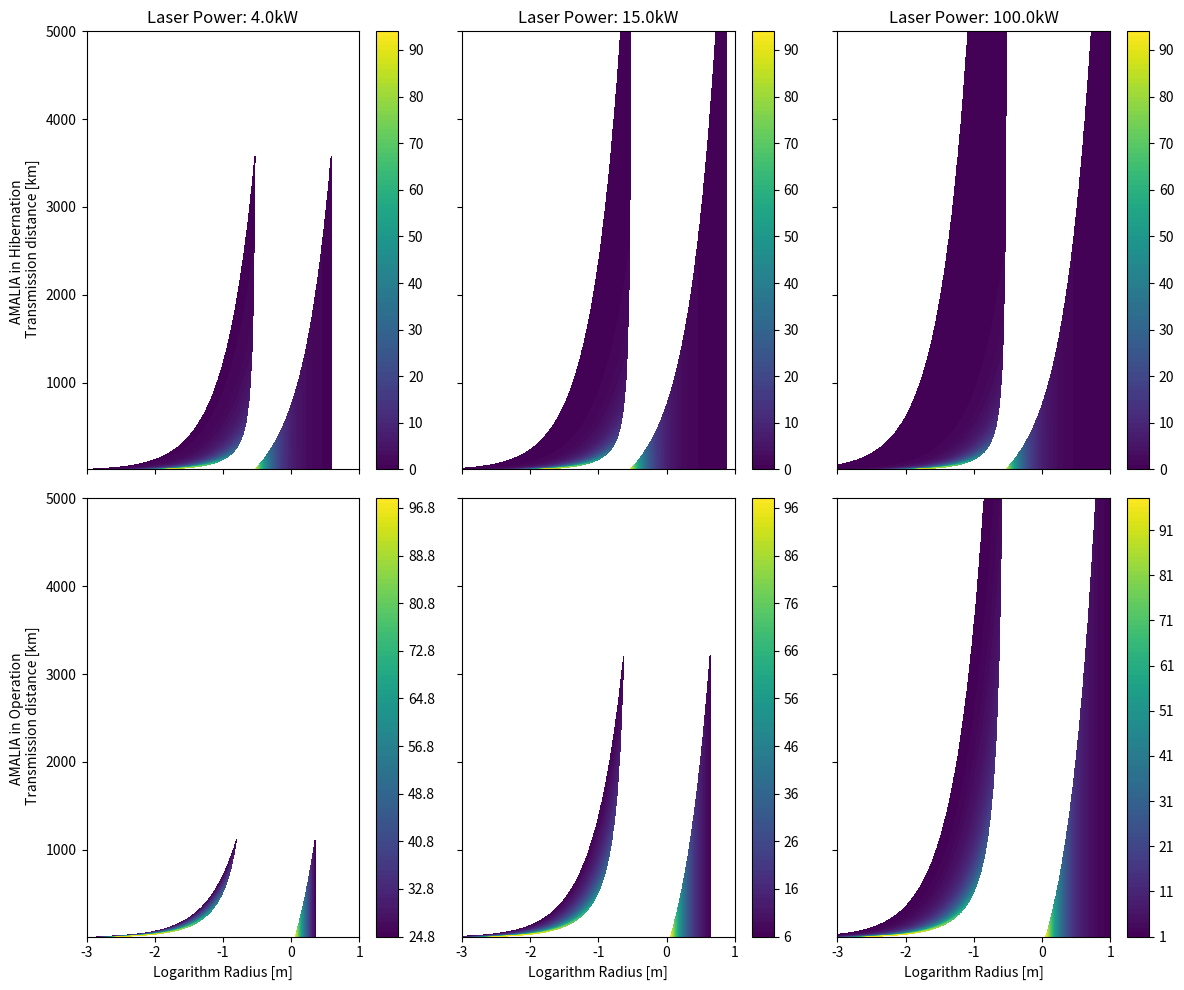

Write Python code to recreate this figure.
"""
[redacted]
Date: 01/08/2018

This script contains a script to generate the 0D design plot in the conference paper being generated for the IAC. The
functions in this scripts are taken from 001-DVP-BeamSpreading
"""

import numpy as np
import matplotlib.pyplot as plt
import matplotlib.cm as cm


def get_surfaceflux_from_wavelength_and_laser_power(wavelength, rover_specs, laser_powers, receiver_areas,
                                                    power_reqs, pointing_error=1e-6):
    """
    Plot the surface flux, and beam radius of a design at a specified wavelength, laser power,
    and receiver size.

    wavelength: in m
    rover_specs: name of the rover being analysed
    laser_power: in watts
    receiver_area: in m2
    power_req: in watts
    pointing_error: error in pointing in radians
    """
    assert len(power_reqs) == len(receiver_areas)
    assert len(power_reqs) == len(rover_specs)

    # Set the parameter space
    trans_radius = np.logspace(-3, 1, 1000)
    altitudes = np.logspace(4, 6.699, 1001)
    R, Z = np.meshgrid(trans_radius, altitudes, indexing="ij")

    fig, ax = plt.subplots(len(power_reqs), len(laser_powers), sharey=True, sharex=True, figsize=(12, 10))
    for i, laser_power in enumerate(laser_powers):
        for j in range(len(power_reqs)):
            rover_spec = rover_specs[j]
            receiver_area = receiver_areas[j]
            power_req = power_reqs[j]

            # Get the beam radius
            beam_radius = R * np.sqrt(1.0 + (Z * wavelength / (np.pi * R ** 2)) ** 2)
            receiver_radius = np.sqrt(receiver_area / np.pi)
            radius_constraint = pointing_error * Z + receiver_radius
            beam_radius[beam_radius < radius_constraint] = np.nan

            # Calculate the resulting surface flux
            receiver_power = laser_power / (np.pi * beam_radius ** 2) * receiver_area
            receiver_power[np.pi * beam_radius ** 2 < receiver_area] = laser_power
            receiver_power[receiver_power < power_req] = np.nan

            # Normalise result by input power to get total efficiency
            receiver_power /= laser_power
            # receiver_power[receiver_power < 0.01] = np.nan

            m = ax[j, i].contourf(np.log10(R), Z / 1e3, receiver_power * 100, 100)
            # m = plt.cm.ScalarMappable(cmap=cm.viridis)
            # m.set_array(np.log10(receiver_power * 100))
            # m.set_clim(-1.0, 2.0)
            fig.colorbar(m, ax=ax[j, i])
            ax[j, 0].set_ylabel('{} \n Transmission distance [km]'.format(rover_spec))
        ax[0, i].set_title('Laser Power: {}kW'.format(laser_power / 1e3))
        ax[1, i].set_xlabel('Logarithm Radius [m]')
    plt.tight_layout()
    plt.show()

    return beam_radius, receiver_power


def main():
    trans_wavelength = 1e-6
    laser_power = [4e3, 15e3, 100e3]
    rover_specs = ["AMALIA in Hibernation", "AMALIA in Operation"]
    rec_area = [0.25, 4.0]
    power_req = [21.0, 1e3]
    _, _ = get_surfaceflux_from_wavelength_and_laser_power(trans_wavelength, rover_specs, laser_power, rec_area, power_req)


if __name__ == '__main__':
    main()
